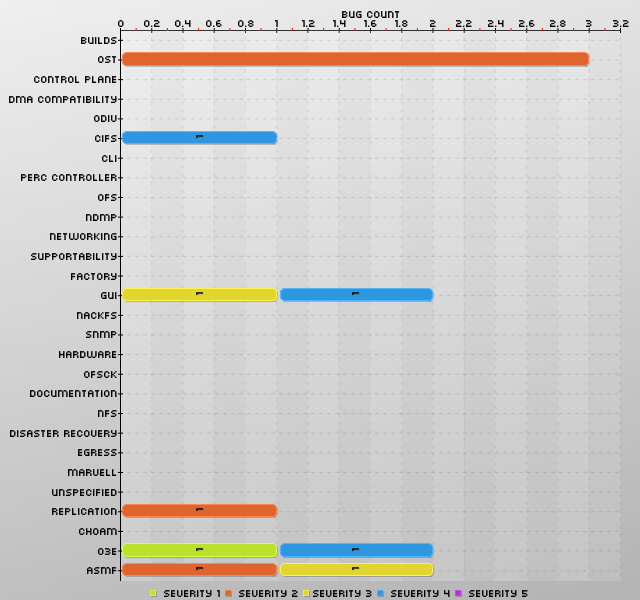

Values plotted in this chart, from the file beside it:
Components, Severity 1, Severity 2, Severity 3, Severity 4, Severity 5
Builds, 0, 0, 0, 0, 0
OST, 0, 3, 0, 0, 0
Control Plane, 0, 0, 0, 0, 0
DMA Compatibility, 0, 0, 0, 0, 0
ODIV, 0, 0, 0, 0, 0
CIFS, 0, 0, 0, 1, 0
CLI, 0, 0, 0, 0, 0
Perc Controller, 0, 0, 0, 0, 0
OFS, 0, 0, 0, 0, 0
NDMP, 0, 0, 0, 0, 0
Networking, 0, 0, 0, 0, 0
Supportability, 0, 0, 0, 0, 0
Factory, 0, 0, 0, 0, 0
GUI, 0, 0, 1, 1, 0
NACKFS, 0, 0, 0, 0, 0
SNMP, 0, 0, 0, 0, 0
Hardware, 0, 0, 0, 0, 0
OFSCK, 0, 0, 0, 0, 0
Documentation, 0, 0, 0, 0, 0
NFS, 0, 0, 0, 0, 0
Disaster Recovery, 0, 0, 0, 0, 0
EGRESS, 0, 0, 0, 0, 0
Marvell, 0, 0, 0, 0, 0
Unspecified, 0, 0, 0, 0, 0
Replication, 0, 1, 0, 0, 0
CHOAM, 0, 0, 0, 0, 0
O3E, 1, 0, 0, 1, 0
ASMF, 0, 1, 1, 0, 0
